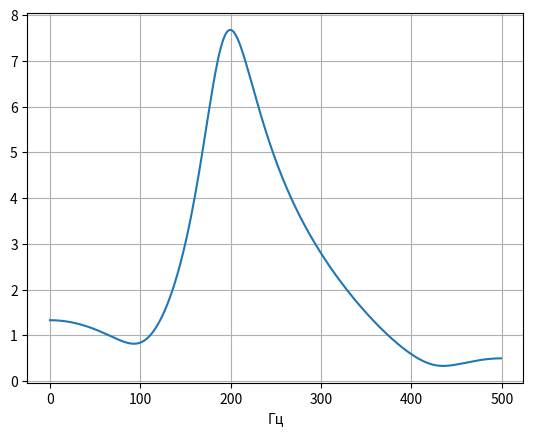

Write the Python code that produced this figure.
# !/usr/bin/env python
# coding=utf8

import numpy as np
import matplotlib.pyplot as plt
import scipy.signal as sig

a = [1, 4, -2, 3, 0]
b = [5, -2, -4, 4, 5]
df = 1000

w, h = sig.freqz(b, a, fs=df*2*np.pi)

f = w/2/np.pi
H = abs(h)

plt.xlabel('Гц')
plt.plot(f, H)
plt.grid()
plt.show()
